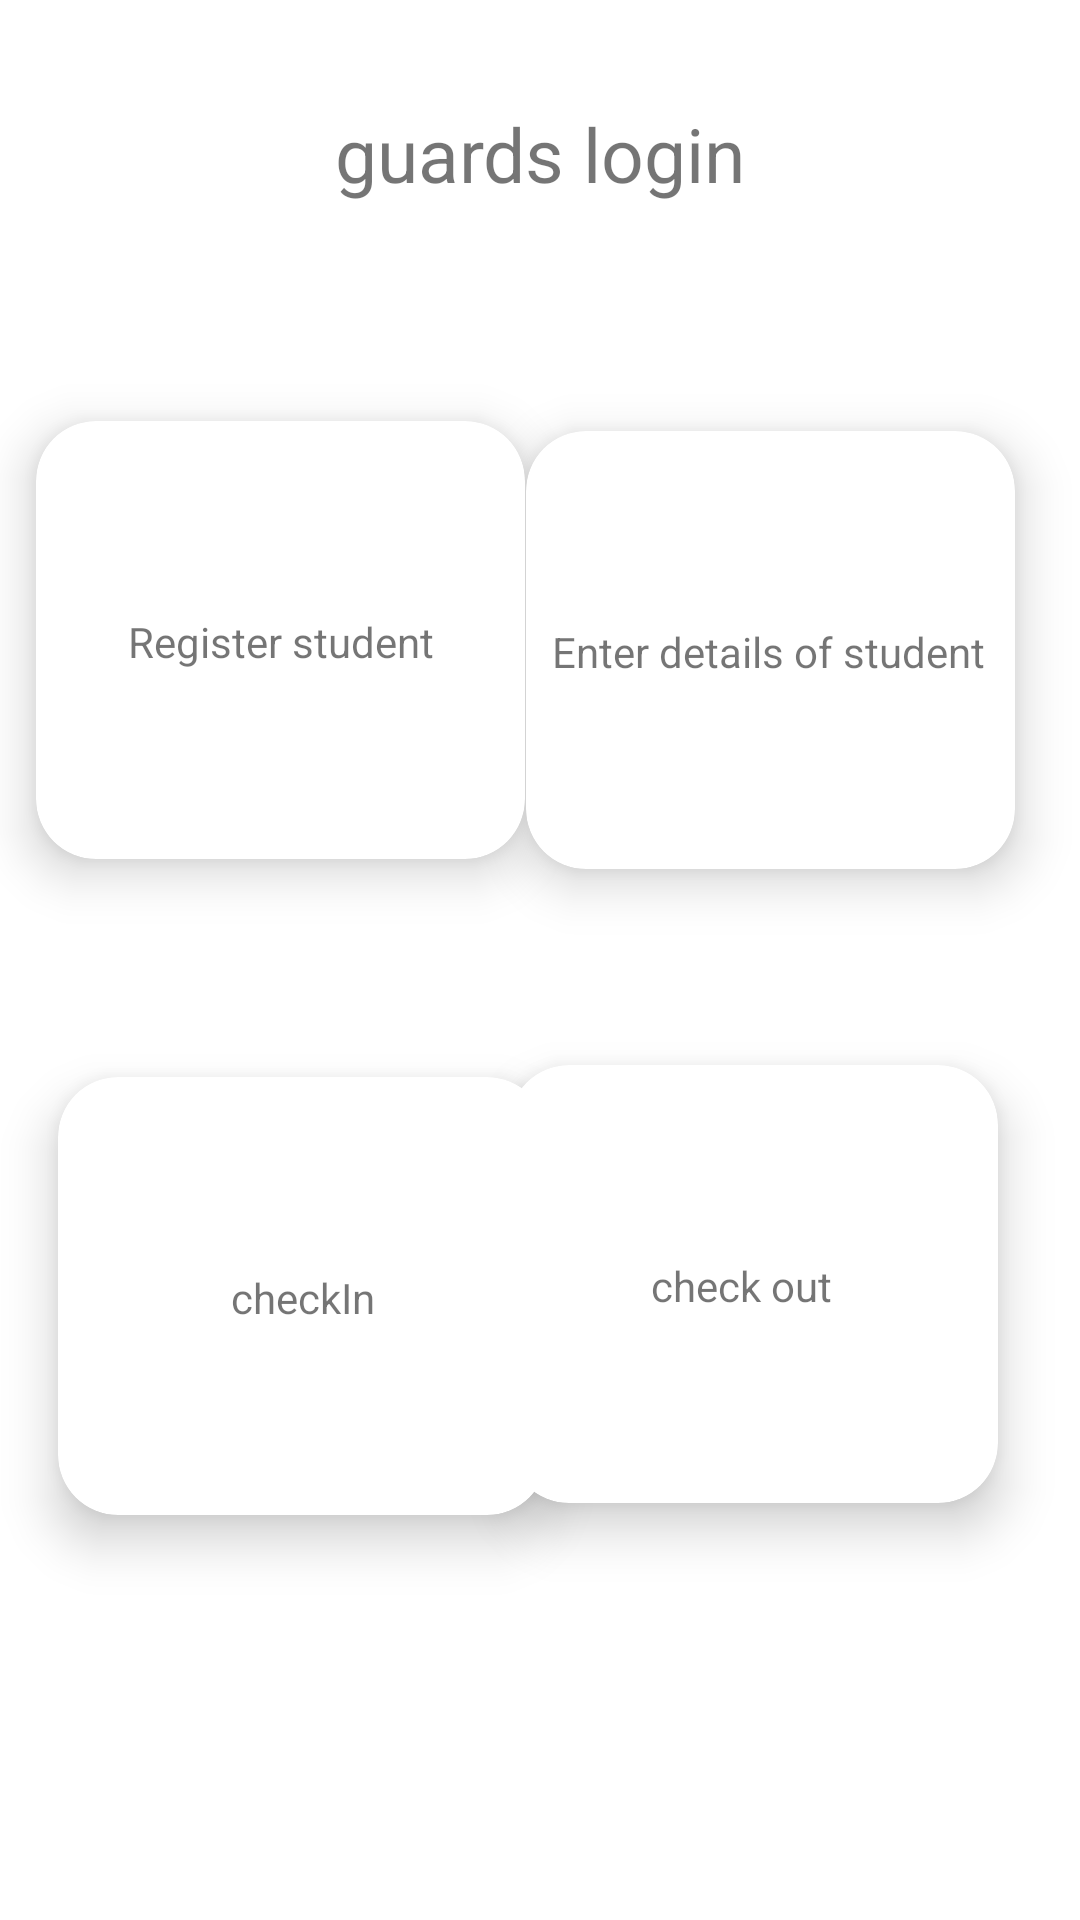

Produce the Android XML layout that renders to this screen, including the resource entries it uses.
<!-- AndroidManifest.xml: application theme Theme.Gatepass -->
<!-- res/layout/activity_edit_details.xml -->
<?xml version="1.0" encoding="utf-8"?>
<androidx.constraintlayout.widget.ConstraintLayout xmlns:android="http://schemas.android.com/apk/res/android"
    xmlns:app="http://schemas.android.com/apk/res-auto"
    xmlns:tools="http://schemas.android.com/tools"
    android:layout_width="match_parent"
    android:layout_height="match_parent"
    tools:context=".Edit_details">

    <TextView
        android:layout_width="wrap_content"
        android:layout_height="wrap_content"
        android:textSize="25dp"
        android:text="guards login"
        app:layout_constraintBottom_toTopOf="@+id/cardView"
        app:layout_constraintEnd_toEndOf="parent"
        app:layout_constraintStart_toStartOf="parent"
        app:layout_constraintTop_toTopOf="parent"
        app:layout_constraintVertical_bias="0.322"></TextView>

    <androidx.cardview.widget.CardView
        android:id="@+id/cardView"
        android:layout_width="163dp"
        android:layout_height="146dp"
        android:layout_margin="10dp"
        android:background="@color/black"
        android:padding="10dp"
        app:cardCornerRadius="20dp"
        app:cardElevation="10dp"
        app:layout_constraintBottom_toBottomOf="parent"
        app:layout_constraintEnd_toEndOf="parent"
        app:layout_constraintHorizontal_bias="0.012"
        app:layout_constraintStart_toStartOf="parent"
        app:layout_constraintTop_toTopOf="parent"
        app:layout_constraintVertical_bias="0.275">

                <androidx.constraintlayout.widget.ConstraintLayout
                    android:layout_width="match_parent"
                    android:layout_height="match_parent">

                    <TextView
                        android:layout_width="wrap_content"
                        android:layout_height="wrap_content"
                        android:text="Register student"
                        app:layout_constraintBottom_toBottomOf="parent"
                        app:layout_constraintEnd_toEndOf="parent"
                        app:layout_constraintStart_toStartOf="parent"
                        app:layout_constraintTop_toTopOf="parent"
                        app:layout_constraintVertical_bias="0.503"></TextView>
                </androidx.constraintlayout.widget.ConstraintLayout>

    </androidx.cardview.widget.CardView>

    <androidx.cardview.widget.CardView
        android:id="@+id/cardView1"
        android:layout_width="163dp"
        android:layout_height="146dp"
        android:layout_margin="10dp"
        android:background="@color/black"
        android:padding="10dp"
        app:cardCornerRadius="20dp"
        app:cardElevation="10dp"
        app:layout_constraintBottom_toBottomOf="parent"
        app:layout_constraintEnd_toEndOf="parent"
        app:layout_constraintHorizontal_bias="0.935"
        app:layout_constraintStart_toStartOf="parent"
        app:layout_constraintTop_toTopOf="parent"
        app:layout_constraintVertical_bias="0.282">
                <androidx.constraintlayout.widget.ConstraintLayout
                    android:layout_width="match_parent"
                    android:layout_height="match_parent">

                    <TextView
                        android:layout_width="wrap_content"
                        android:layout_height="wrap_content"
                        android:text="Enter details of student"
                        app:layout_constraintBottom_toBottomOf="parent"
                        app:layout_constraintEnd_toEndOf="parent"
                        app:layout_constraintHorizontal_bias="0.462"
                        app:layout_constraintStart_toStartOf="parent"
                        app:layout_constraintTop_toTopOf="parent"
                        app:layout_constraintVertical_bias="0.503"></TextView>
                </androidx.constraintlayout.widget.ConstraintLayout>

    </androidx.cardview.widget.CardView>

    <androidx.cardview.widget.CardView
        android:id="@+id/cardView2"
        android:layout_width="163dp"
        android:layout_height="146dp"
        android:layout_margin="10dp"
        android:background="@color/black"
        android:padding="10dp"
        app:cardCornerRadius="20dp"
        app:cardElevation="10dp"
        app:layout_constraintBottom_toBottomOf="parent"
        app:layout_constraintEnd_toEndOf="parent"
        app:layout_constraintHorizontal_bias="0.052"
        app:layout_constraintStart_toStartOf="parent"
        app:layout_constraintTop_toTopOf="parent"
        app:layout_constraintVertical_bias="0.736">

                <androidx.constraintlayout.widget.ConstraintLayout
                    android:layout_width="match_parent"
                    android:layout_height="match_parent">

                    <TextView
                        android:layout_width="wrap_content"
                        android:layout_height="wrap_content"
                        android:text="checkIn"
                        app:layout_constraintBottom_toBottomOf="parent"
                        app:layout_constraintEnd_toEndOf="parent"
                        app:layout_constraintStart_toStartOf="parent"
                        app:layout_constraintTop_toTopOf="parent"
                        app:layout_constraintVertical_bias="0.503"></TextView>
                </androidx.constraintlayout.widget.ConstraintLayout>

    </androidx.cardview.widget.CardView>

    <androidx.cardview.widget.CardView
        android:id="@+id/cardView3"
        android:layout_width="163dp"
        android:layout_height="146dp"
        android:layout_margin="10dp"
        android:background="@color/black"
        android:padding="10dp"
        app:cardCornerRadius="20dp"
        app:cardElevation="10dp"
        app:layout_constraintBottom_toBottomOf="parent"
        app:layout_constraintEnd_toEndOf="parent"
        app:layout_constraintHorizontal_bias="0.903"
        app:layout_constraintStart_toStartOf="parent"
        app:layout_constraintTop_toTopOf="parent"
        app:layout_constraintVertical_bias="0.728">
                <androidx.constraintlayout.widget.ConstraintLayout
                    android:layout_width="match_parent"
                    android:layout_height="match_parent">

                    <TextView
                        android:layout_width="wrap_content"
                        android:layout_height="wrap_content"
                        android:text="check out"
                        app:layout_constraintBottom_toBottomOf="parent"
                        app:layout_constraintEnd_toEndOf="parent"
                        app:layout_constraintHorizontal_bias="0.462"
                        app:layout_constraintStart_toStartOf="parent"
                        app:layout_constraintTop_toTopOf="parent"
                        app:layout_constraintVertical_bias="0.503"></TextView>
                </androidx.constraintlayout.widget.ConstraintLayout>

    </androidx.cardview.widget.CardView>

</androidx.constraintlayout.widget.ConstraintLayout>
<!-- resources referenced by this layout -->
<resources>
  <style name="Theme.Gatepass" parent="Theme.MaterialComponents.DayNight.DarkActionBar">
          
          <item name="colorPrimary">@color/purple_500</item>
          <item name="colorPrimaryVariant">@color/purple_700</item>
          <item name="colorOnPrimary">@color/white</item>
          
          <item name="colorSecondary">@color/teal_200</item>
          <item name="colorSecondaryVariant">@color/teal_700</item>
          <item name="colorOnSecondary">@color/black</item>
          
          <item name="android:statusBarColor">?attr/colorPrimaryVariant</item>
          
      </style>
  <!-- not gathered from this repository: default colours our renderer supplied (Android Studio template values) -->
  <color name="purple_500">#FF6200EE</color>
  <color name="purple_700">#FF3700B3</color>
  <color name="teal_200">#FF03DAC5</color>
  <color name="teal_700">#FF018786</color>
  <color name="black">#FF000000</color>
  <color name="white">#FFFFFFFF</color>
</resources>
